3-way image classification set "PlantVillage_Augmented_Dataset" from GitHub (devnamanthakur/Potato-Leaf-Disease-Detection-DWM); label vocabulary: early blight, healthy, late blight.

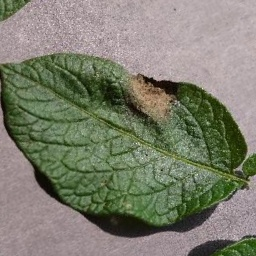
Label: late blight

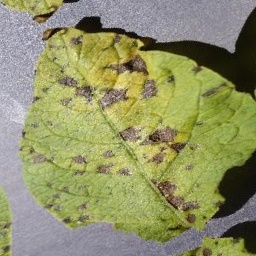
Label: early blight

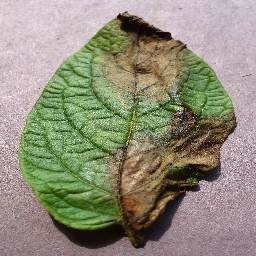
Label: late blight

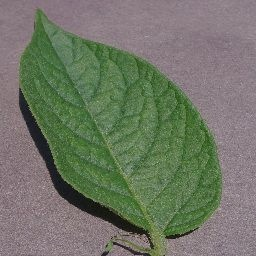
Label: healthy

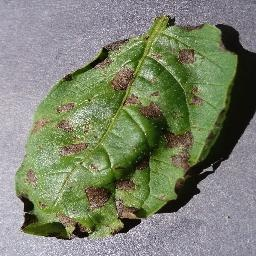
Label: early blight

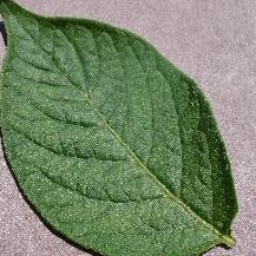
Label: healthy
